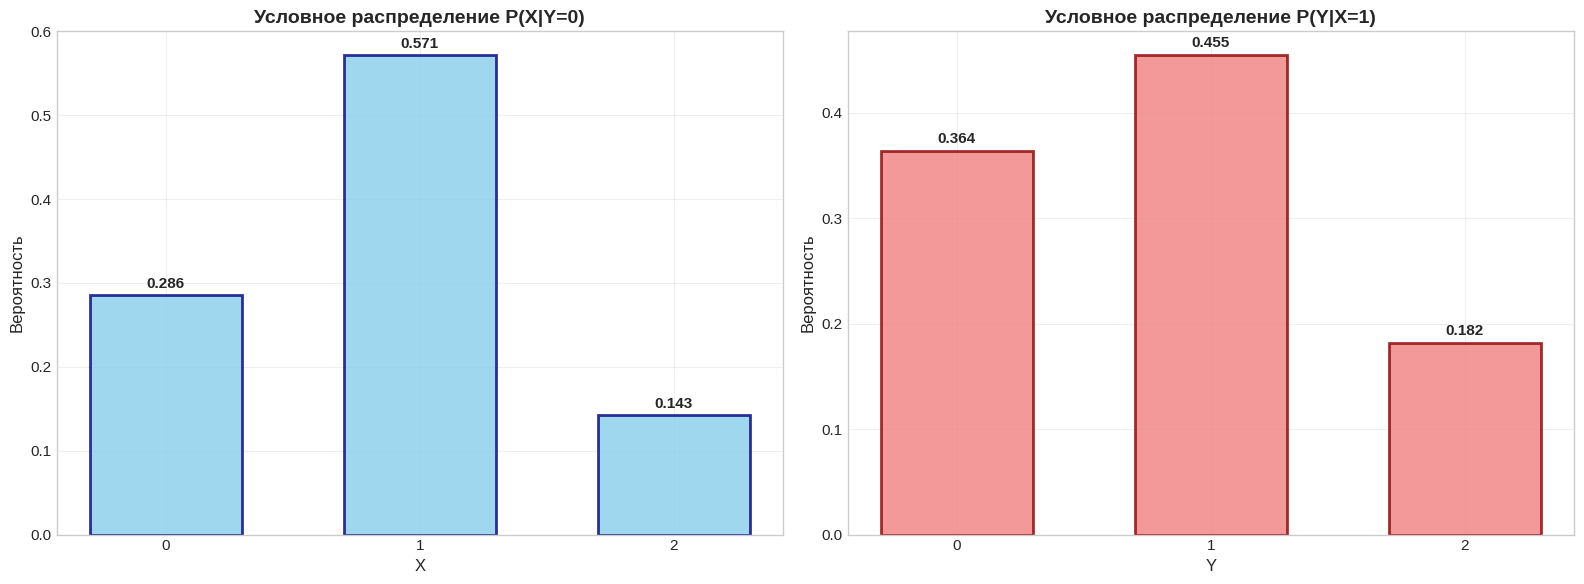
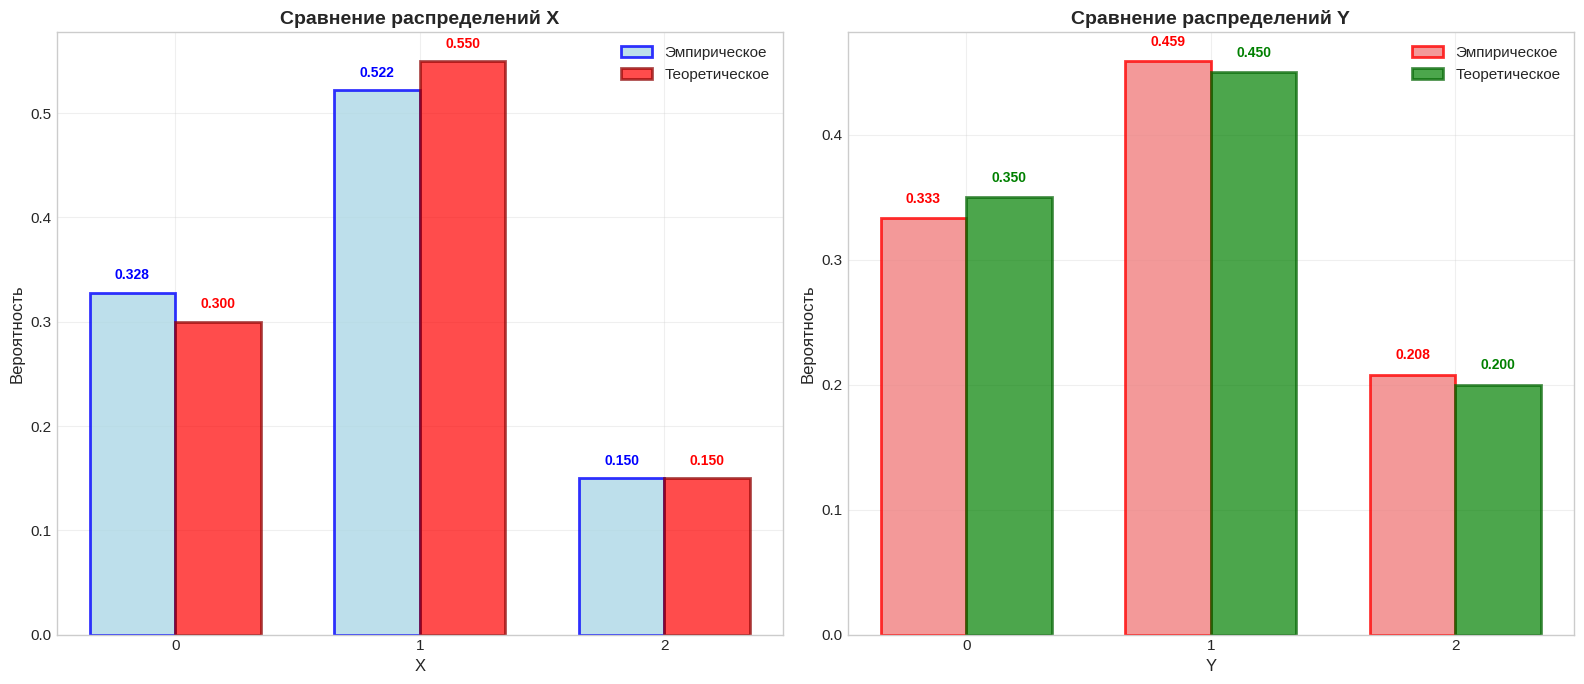
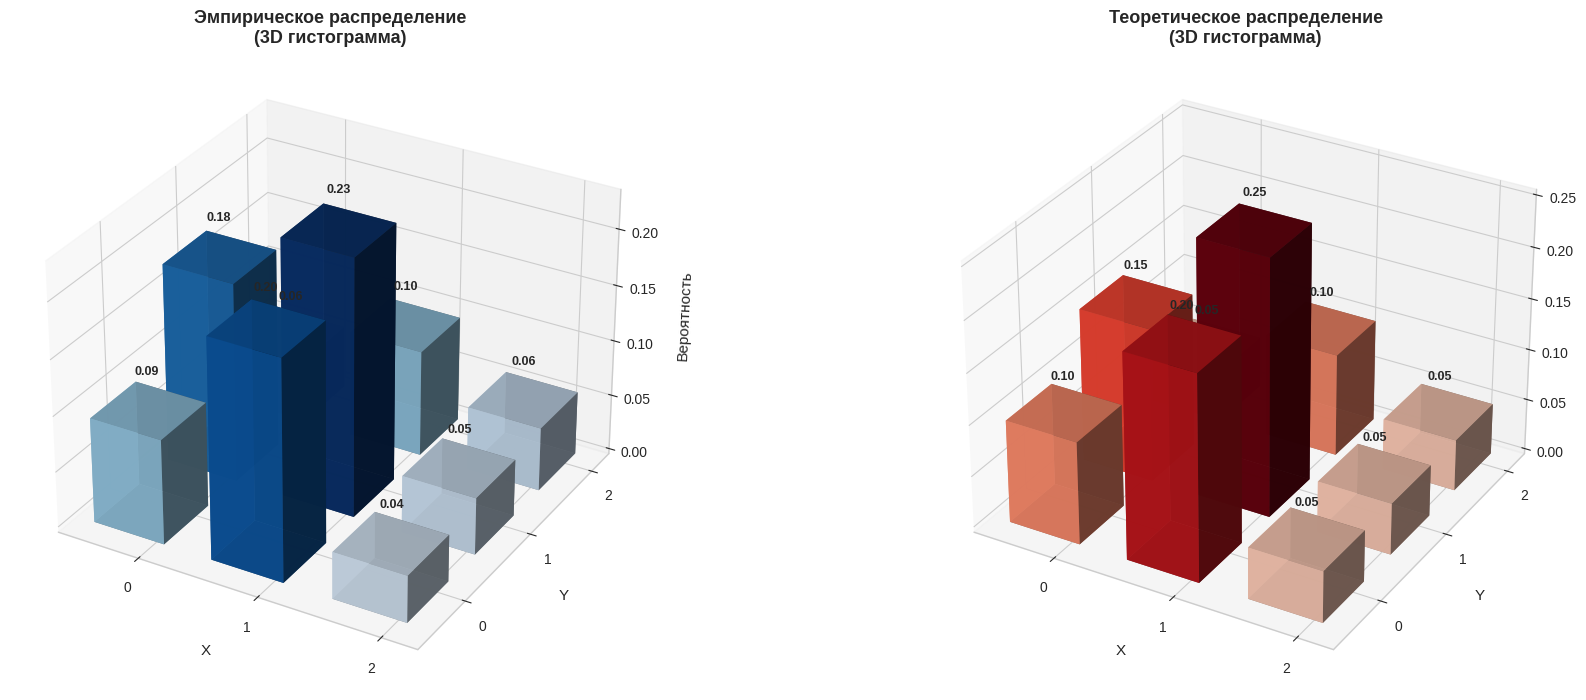

Recreate these plots in Python, in order.
import numpy as np
import matplotlib.pyplot as plt
from scipy import stats
from mpl_toolkits.mplot3d import Axes3D
import seaborn as sns
import matplotlib.gridspec as gridspec

# Настройка стиля графиков
plt.style.use("seaborn-v0_8-whitegrid")
sns.set_palette("husl")
plt.rcParams["font.size"] = 12  # Увеличим размер шрифта для лучшей читаемости
plt.rcParams["figure.figsize"] = [14, 10]  # Увеличим размер фигур

# ===== ЗАДАНИЕ 2 =====
print("=" * 60)
print("ЗАДАНИЕ 2 - Двумерная ДСВ")
print("=" * 60)

# Задаем матрицу распределения ДСВ
print("Матрица распределения P(X,Y):")
P = np.array([[0.10, 0.15, 0.05], [0.20, 0.25, 0.10], [0.05, 0.05, 0.05]])

print(P)

# Проверка корректности матрицы
assert np.abs(P.sum() - 1.0) < 1e-10, "Сумма вероятностей должна быть равна 1"


# Генерация выборки ДСВ
def generate_discrete_sample(size=1000, prob_matrix=P):
    """Генерация выборки двумерной ДСВ"""
    # Преобразуем матрицу в одномерный массив
    flat_probs = prob_matrix.flatten()

    # Генерируем индексы
    indices = np.random.choice(len(flat_probs), size=size, p=flat_probs)

    # Преобразуем индексы обратно в координаты
    n, m = prob_matrix.shape
    x_samples = indices // m
    y_samples = indices % m

    return x_samples, y_samples


# Генерация выборки
print("\nГенерация выборки ДСВ...")
disc_size = 1000
x_disc, y_disc = generate_discrete_sample(disc_size)

print(f"Размер выборки: {disc_size}")
print(f"X: значения={np.unique(x_disc)}, частоты={np.bincount(x_disc)}")
print(f"Y: значения={np.unique(y_disc)}, частоты={np.bincount(y_disc)}")

# 1. Проверка на независимость для ДСВ
print("\n1. ПРОВЕРКА НА НЕЗАВИСИМОСТЬ (ДСВ):")

# Теоретическая проверка
P_X = P.sum(axis=1)  # Маргинальное распределение X
P_Y = P.sum(axis=0)  # Маргинальное распределение Y

independent = True
for i in range(P.shape[0]):
    for j in range(P.shape[1]):
        if np.abs(P[i, j] - P_X[i] * P_Y[j]) > 1e-10:
            independent = False
            break

if independent:
    print("   Теоретически: составляющие НЕЗАВИСИМЫ")
else:
    print("   Теоретически: составляющие ЗАВИСИМЫ")

# Эмпирическая проверка (хи-квадрат тест)
observed = np.zeros_like(P)
for i in range(len(x_disc)):
    observed[x_disc[i], y_disc[i]] += 1

chi2_stat, chi2_p, dof, expected = stats.chi2_contingency(observed)
print(f"   Хи-квадрат тест: χ²={chi2_stat:.4f}, p-value={chi2_p:.6f}")
if chi2_p > 0.05:
    print("   Эмпирически: составляющие НЕЗАВИСИМЫ (p-value ≥ 0.05)")
else:
    print("   Эмпирически: составляющие ЗАВИСИМЫ (p-value < 0.05)")

# 2. Условные распределения для ДСВ
print("\n2. УСЛОВНЫЕ РАСПРЕДЕЛЕНИЯ (ДСВ):")

# Условное P(X|Y=0)
cond_X_given_Y0 = P[:, 0] / P_Y[0]
print(f"   Условное P(X|Y=0): {[f'{p:.3f}' for p in cond_X_given_Y0]}")

# Условное P(Y|X=1)
cond_Y_given_X1 = P[1, :] / P_X[1]
print(f"   Условное P(Y|X=1): {[f'{p:.3f}' for p in cond_Y_given_X1]}")

# Визуализация условных распределений
fig, (ax1, ax2) = plt.subplots(1, 2, figsize=(16, 6))

# Условное распределение X|Y=0
bars1 = ax1.bar(
    range(len(cond_X_given_Y0)),
    cond_X_given_Y0,
    color="skyblue",
    alpha=0.8,
    edgecolor="navy",
    linewidth=2,
    width=0.6,
)
ax1.set_xlabel("X", fontsize=12)
ax1.set_ylabel("Вероятность", fontsize=12)
ax1.set_title("Условное распределение P(X|Y=0)", fontsize=14, fontweight="bold")
ax1.set_xticks(range(len(cond_X_given_Y0)))
ax1.tick_params(axis="both", which="major", labelsize=11)
ax1.grid(True, alpha=0.3)

# Добавляем значения на столбцы
for bar, value in zip(bars1, cond_X_given_Y0):
    ax1.text(
        bar.get_x() + bar.get_width() / 2,
        bar.get_height() + 0.005,
        f"{value:.3f}",
        ha="center",
        va="bottom",
        fontsize=11,
        fontweight="bold",
    )

# Условное распределение Y|X=1
bars2 = ax2.bar(
    range(len(cond_Y_given_X1)),
    cond_Y_given_X1,
    color="lightcoral",
    alpha=0.8,
    edgecolor="darkred",
    linewidth=2,
    width=0.6,
)
ax2.set_xlabel("Y", fontsize=12)
ax2.set_ylabel("Вероятность", fontsize=12)
ax2.set_title("Условное распределение P(Y|X=1)", fontsize=14, fontweight="bold")
ax2.set_xticks(range(len(cond_Y_given_X1)))
ax2.tick_params(axis="both", which="major", labelsize=11)
ax2.grid(True, alpha=0.3)

# Добавляем значения на столбцы
for bar, value in zip(bars2, cond_Y_given_X1):
    ax2.text(
        bar.get_x() + bar.get_width() / 2,
        bar.get_height() + 0.005,
        f"{value:.3f}",
        ha="center",
        va="bottom",
        fontsize=11,
        fontweight="bold",
    )

plt.tight_layout()
plt.show()

# 3. Гистограммы составляющих ДСВ
print("\n3. ГИСТОГРАММЫ СОСТАВЛЯЮЩИХ ДСВ:")

fig, (ax1, ax2) = plt.subplots(1, 2, figsize=(16, 7))

# Гистограмма для X
x_counts = np.bincount(x_disc)
x_probs = x_counts / disc_size

# Ширина столбцов и позиции
bar_width = 0.35
x_pos = np.arange(len(x_counts))

bars_x = ax1.bar(
    x_pos - bar_width / 2,
    x_probs,
    bar_width,
    color="lightblue",
    alpha=0.8,
    edgecolor="blue",
    linewidth=2,
    label="Эмпирическое",
)

# Теоретическое распределение X
ax1.bar(
    x_pos + bar_width / 2,
    P_X,
    bar_width,
    color="red",
    alpha=0.7,
    edgecolor="darkred",
    linewidth=2,
    label="Теоретическое",
)

ax1.set_xlabel("X", fontsize=12)
ax1.set_ylabel("Вероятность", fontsize=12)
ax1.set_title("Сравнение распределений X", fontsize=14, fontweight="bold")
ax1.set_xticks(x_pos)
ax1.legend(fontsize=11)
ax1.grid(True, alpha=0.3)
ax1.tick_params(axis="both", which="major", labelsize=11)

# Добавляем значения на столбцы с улучшенным позиционированием
for i, (emp, theor) in enumerate(zip(x_probs, P_X)):
    ax1.text(
        i - bar_width / 2,
        emp + 0.01,
        f"{emp:.3f}",
        ha="center",
        va="bottom",
        fontsize=10,
        fontweight="bold",
        color="blue",
    )
    ax1.text(
        i + bar_width / 2,
        theor + 0.01,
        f"{theor:.3f}",
        ha="center",
        va="bottom",
        fontsize=10,
        fontweight="bold",
        color="red",
    )

# Гистограмма для Y
y_counts = np.bincount(y_disc)
y_probs = y_counts / disc_size

y_pos = np.arange(len(y_counts))

bars_y = ax2.bar(
    y_pos - bar_width / 2,
    y_probs,
    bar_width,
    color="lightcoral",
    alpha=0.8,
    edgecolor="red",
    linewidth=2,
    label="Эмпирическое",
)

# Теоретическое распределение Y
ax2.bar(
    y_pos + bar_width / 2,
    P_Y,
    bar_width,
    color="green",
    alpha=0.7,
    edgecolor="darkgreen",
    linewidth=2,
    label="Теоретическое",
)

ax2.set_xlabel("Y", fontsize=12)
ax2.set_ylabel("Вероятность", fontsize=12)
ax2.set_title("Сравнение распределений Y", fontsize=14, fontweight="bold")
ax2.set_xticks(y_pos)
ax2.legend(fontsize=11)
ax2.grid(True, alpha=0.3)
ax2.tick_params(axis="both", which="major", labelsize=11)

# Добавляем значения на столбцы
for i, (emp, theor) in enumerate(zip(y_probs, P_Y)):
    ax2.text(
        i - bar_width / 2,
        emp + 0.01,
        f"{emp:.3f}",
        ha="center",
        va="bottom",
        fontsize=10,
        fontweight="bold",
        color="red",
    )
    ax2.text(
        i + bar_width / 2,
        theor + 0.01,
        f"{theor:.3f}",
        ha="center",
        va="bottom",
        fontsize=10,
        fontweight="bold",
        color="green",
    )

plt.tight_layout()
plt.show()

# 4. 3D гистограмма распределения ДСВ (дополнительное)
print("\n4. 3D ГИСТОГРАММА РАСПРЕДЕЛЕНИЯ ДСВ:")

# Создаем фигуру большего размера для 3D графиков
fig = plt.figure(figsize=(18, 8))

# 3D гистограмма эмпирического распределения
ax1 = fig.add_subplot(121, projection="3d")
x_pos = np.arange(P.shape[0])
y_pos = np.arange(P.shape[1])
x_pos, y_pos = np.meshgrid(x_pos, y_pos, indexing="ij")
x_pos = x_pos.flatten()
y_pos = y_pos.flatten()
z_pos = np.zeros_like(x_pos)

# Увеличим расстояние между столбцами для лучшей видимости
dx = dy = 0.6 * np.ones_like(z_pos)
dz_empirical = observed.flatten() / disc_size

colors_empirical = plt.cm.Blues(
    dz_empirical / dz_empirical.max() if dz_empirical.max() > 0 else dz_empirical
)
bars1 = ax1.bar3d(
    x_pos,
    y_pos,
    z_pos,
    dx,
    dy,
    dz_empirical,
    color=colors_empirical,
    alpha=0.9,
    shade=True,
)

# Добавляем аннотации
for i, (x, y, z) in enumerate(zip(x_pos, y_pos, dz_empirical)):
    if z > 0.01:
        ax1.text(
            x + dx[i] / 2,
            y + dy[i] / 2,
            z + 0.03,
            f"{z:.2f}",
            ha="center",
            va="bottom",
            fontsize=9,
            fontweight="bold",
        )

ax1.set_xlabel("X", fontsize=11, labelpad=10)
ax1.set_ylabel("Y", fontsize=11, labelpad=10)
ax1.set_zlabel("Вероятность", fontsize=11, labelpad=10)
ax1.set_title(
    "Эмпирическое распределение\n(3D гистограмма)", fontsize=13, fontweight="bold"
)
ax1.set_xticks([0.5, 1.5, 2.5])
ax1.set_xticklabels([0, 1, 2], fontsize=10)
ax1.set_yticks([0.5, 1.5, 2.5])
ax1.set_yticklabels([0, 1, 2], fontsize=10)
ax1.tick_params(axis="z", which="major", labelsize=10)

# 3D гистограмма теоретического распределения
ax2 = fig.add_subplot(122, projection="3d")
dz_theoretical = P.flatten()

colors_theoretical = plt.cm.Reds(dz_theoretical / dz_theoretical.max())
bars2 = ax2.bar3d(
    x_pos,
    y_pos,
    z_pos,
    dx,
    dy,
    dz_theoretical,
    color=colors_theoretical,
    alpha=0.9,
    shade=True,
)

# Добавляем аннотации
for i, (x, y, z) in enumerate(zip(x_pos, y_pos, dz_theoretical)):
    if z > 0.01:
        ax2.text(
            x + dx[i] / 2,
            y + dy[i] / 2,
            z + 0.03,
            f"{z:.2f}",
            ha="center",
            va="bottom",
            fontsize=9,
            fontweight="bold",
        )

ax2.set_xlabel("X", fontsize=11, labelpad=10)
ax2.set_ylabel("Y", fontsize=11, labelpad=10)
ax2.set_zlabel("Вероятность", fontsize=11, labelpad=10)
ax2.set_title(
    "Теоретическое распределение\n(3D гистограмма)", fontsize=13, fontweight="bold"
)
ax2.set_xticks([0.5, 1.5, 2.5])
ax2.set_xticklabels([0, 1, 2], fontsize=10)
ax2.set_yticks([0.5, 1.5, 2.5])
ax2.set_yticklabels([0, 1, 2], fontsize=10)
ax2.tick_params(axis="z", which="major", labelsize=10)

# Увеличим расстояние между subplots
plt.subplots_adjust(wspace=0.3, left=0.05, right=0.95, bottom=0.1, top=0.9)
plt.show()

# 5. Вычисление характеристик ДСВ
print("\n5. ВЫЧИСЛЕНИЕ ХАРАКТЕРИСТИК ДСВ:")

# Теоретические характеристики
print("   Теоретические характеристики:")
E_X_theoretical = np.sum(P_X * np.arange(len(P_X)))
E_Y_theoretical = np.sum(P_Y * np.arange(len(P_Y)))
Var_X_theoretical = np.sum(P_X * (np.arange(len(P_X)) - E_X_theoretical) ** 2)
Var_Y_theoretical = np.sum(P_Y * (np.arange(len(P_Y)) - E_Y_theoretical) ** 2)

# Ковариация и корреляция
cov_xy = 0
for i in range(P.shape[0]):
    for j in range(P.shape[1]):
        cov_xy += P[i, j] * (i - E_X_theoretical) * (j - E_Y_theoretical)

corr_theoretical = cov_xy / np.sqrt(Var_X_theoretical * Var_Y_theoretical)

print(f"   E[X] = {E_X_theoretical:.6f}")
print(f"   E[Y] = {E_Y_theoretical:.6f}")
print(f"   D[X] = {Var_X_theoretical:.6f}")
print(f"   D[Y] = {Var_Y_theoretical:.6f}")
print(f"   Cov(X,Y) = {cov_xy:.6f}")
print(f"   ρ(X,Y) = {corr_theoretical:.6f}")

# Точечные оценки
print("\n   Точечные оценки:")
E_X_empirical = np.mean(x_disc)
E_Y_empirical = np.mean(y_disc)
Var_X_empirical = np.var(x_disc, ddof=1)
Var_Y_empirical = np.var(y_disc, ddof=1)
corr_empirical = np.corrcoef(x_disc, y_disc)[0, 1]

print(f"   E[X] = {E_X_empirical:.6f}")
print(f"   E[Y] = {E_Y_empirical:.6f}")
print(f"   D[X] = {Var_X_empirical:.6f}")
print(f"   D[Y] = {Var_Y_empirical:.6f}")
print(f"   ρ(X,Y) = {corr_empirical:.6f}")

# Интервальные оценки
print("\n   Интервальные оценки (95% доверительный интервал):")

# Для математического ожидания
std_x_disc = np.std(x_disc, ddof=1)
std_y_disc = np.std(y_disc, ddof=1)

ci_mean_x_disc = stats.t.interval(
    0.95, len(x_disc) - 1, loc=E_X_empirical, scale=std_x_disc / np.sqrt(len(x_disc))
)
ci_mean_y_disc = stats.t.interval(
    0.95, len(y_disc) - 1, loc=E_Y_empirical, scale=std_y_disc / np.sqrt(len(y_disc))
)

print(f"   E[X] ∈ [{ci_mean_x_disc[0]:.6f}, {ci_mean_x_disc[1]:.6f}]")
print(f"   E[Y] ∈ [{ci_mean_y_disc[0]:.6f}, {ci_mean_y_disc[1]:.6f}]")

# 6. Проверка статистических гипотез для ДСВ (дополнительное)
print("\n6. ПРОВЕРКА СТАТИСТИЧЕСКИХ ГИПОТЕЗ (ДСВ):")

# Проверка гипотезы о математическом ожидании
t_stat_x_disc, p_value_x_disc = stats.ttest_1samp(x_disc, E_X_theoretical)
t_stat_y_disc, p_value_y_disc = stats.ttest_1samp(y_disc, E_Y_theoretical)

print(
    f"   Гипотеза E[X] = {E_X_theoretical:.3f}: t={t_stat_x_disc:.4f}, p-value={p_value_x_disc:.6f}"
)
print(
    f"   Гипотеза E[Y] = {E_Y_theoretical:.3f}: t={t_stat_y_disc:.4f}, p-value={p_value_y_disc:.6f}"
)

if p_value_x_disc > 0.05 and p_value_y_disc > 0.05:
    print("   Не отвергаем H0: математические ожидания соответствуют теоретическим")
else:
    print("   Отвергаем H0: математические ожидания не соответствуют теоретическим")

print("\n" + "=" * 60)
print("ЗАДАНИЕ 2 ВЫПОЛНЕНО!")
print("=" * 60)
